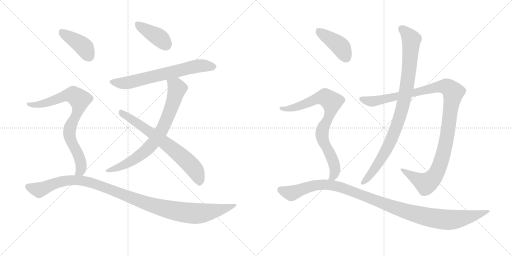
t = 0.00 s
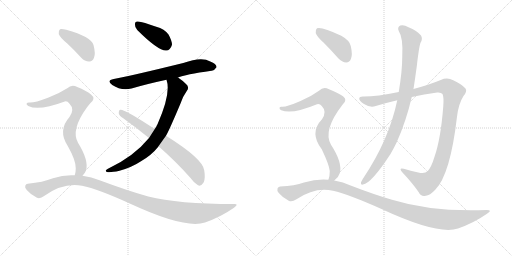
t = 2.10 s
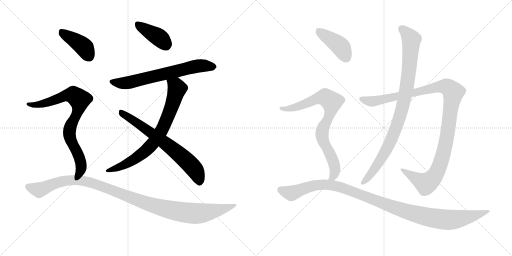
t = 4.19 s
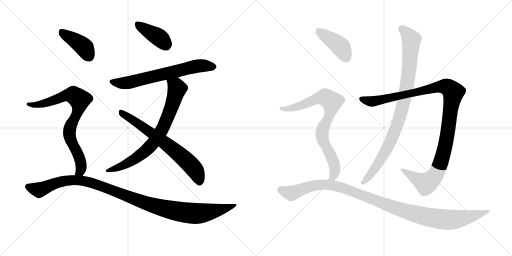
t = 6.29 s
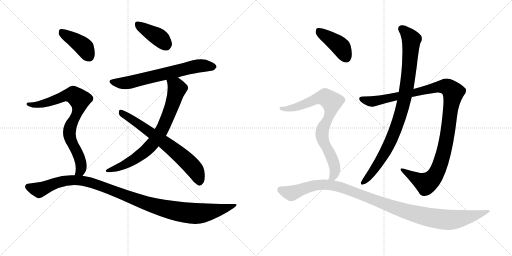
t = 8.39 s
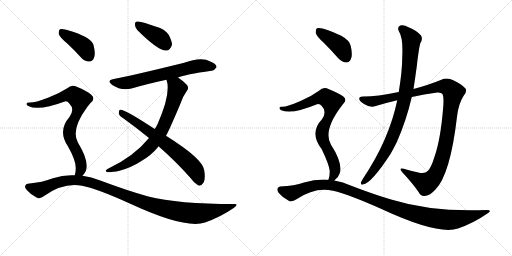
t = 10.48 s

The animated SVG that drew these frames (rendered in a browser with its animation timeline set to each time). Animation: 12 CSS @keyframes rules; one cycle of 10.48 s.

<svg version="1.1" viewBox="0 0 2048 1024" xmlns="http://www.w3.org/2000/svg">
  <g stroke="lightgray" stroke-dasharray="1,1" stroke-width="1" transform="scale(4, 4)">
    <line x1="0" y1="0" x2="256" y2="256"></line>
    <line x1="256" y1="0" x2="0" y2="256"></line>
    <line x1="128" y1="0" x2="128" y2="256"></line>
    <line x1="0" y1="128" x2="256" y2="128"></line>
    <line x1="256" y1="0" x2="512" y2="256"></line>
    <line x1="512" y1="0" x2="256" y2="256"></line>
    <line x1="384" y1="0" x2="384" y2="256"></line>
    <line x1="256" y1="128" x2="512" y2="128"></line>
  </g>
<g transform="scale(1, -1) translate(0, -850)">
   <style type="text/css">
    @keyframes keyframes0 {
      from {
       stroke: black;
       stroke-dashoffset: 402;
       stroke-width: 128;
       }
       57% {
       animation-timing-function: step-end;
       stroke: black;
       stroke-dashoffset: 0;
       stroke-width: 128;
       }
       to {
       stroke: black;
       stroke-width: 1024;
       }
       }
       #make-me-a-hanzi-animation-0 {
         animation: keyframes0 0.577148s both;
         animation-delay: 0.000000s;
         animation-timing-function: linear;
       }
    @keyframes keyframes1 {
      from {
       stroke: black;
       stroke-dashoffset: 668;
       stroke-width: 128;
       }
       68% {
       animation-timing-function: step-end;
       stroke: black;
       stroke-dashoffset: 0;
       stroke-width: 128;
       }
       to {
       stroke: black;
       stroke-width: 1024;
       }
       }
       #make-me-a-hanzi-animation-1 {
         animation: keyframes1 0.793620s both;
         animation-delay: 0.577148s;
         animation-timing-function: linear;
       }
    @keyframes keyframes2 {
      from {
       stroke: black;
       stroke-dashoffset: 756;
       stroke-width: 128;
       }
       71% {
       animation-timing-function: step-end;
       stroke: black;
       stroke-dashoffset: 0;
       stroke-width: 128;
       }
       to {
       stroke: black;
       stroke-width: 1024;
       }
       }
       #make-me-a-hanzi-animation-2 {
         animation: keyframes2 0.865234s both;
         animation-delay: 1.370768s;
         animation-timing-function: linear;
       }
    @keyframes keyframes3 {
      from {
       stroke: black;
       stroke-dashoffset: 681;
       stroke-width: 128;
       }
       69% {
       animation-timing-function: step-end;
       stroke: black;
       stroke-dashoffset: 0;
       stroke-width: 128;
       }
       to {
       stroke: black;
       stroke-width: 1024;
       }
       }
       #make-me-a-hanzi-animation-3 {
         animation: keyframes3 0.804199s both;
         animation-delay: 2.236003s;
         animation-timing-function: linear;
       }
    @keyframes keyframes4 {
      from {
       stroke: black;
       stroke-dashoffset: 410;
       stroke-width: 128;
       }
       57% {
       animation-timing-function: step-end;
       stroke: black;
       stroke-dashoffset: 0;
       stroke-width: 128;
       }
       to {
       stroke: black;
       stroke-width: 1024;
       }
       }
       #make-me-a-hanzi-animation-4 {
         animation: keyframes4 0.583659s both;
         animation-delay: 3.040202s;
         animation-timing-function: linear;
       }
    @keyframes keyframes5 {
      from {
       stroke: black;
       stroke-dashoffset: 795;
       stroke-width: 128;
       }
       72% {
       animation-timing-function: step-end;
       stroke: black;
       stroke-dashoffset: 0;
       stroke-width: 128;
       }
       to {
       stroke: black;
       stroke-width: 1024;
       }
       }
       #make-me-a-hanzi-animation-5 {
         animation: keyframes5 0.896973s both;
         animation-delay: 3.623861s;
         animation-timing-function: linear;
       }
    @keyframes keyframes6 {
      from {
       stroke: black;
       stroke-dashoffset: 1100;
       stroke-width: 128;
       }
       78% {
       animation-timing-function: step-end;
       stroke: black;
       stroke-dashoffset: 0;
       stroke-width: 128;
       }
       to {
       stroke: black;
       stroke-width: 1024;
       }
       }
       #make-me-a-hanzi-animation-6 {
         animation: keyframes6 1.145182s both;
         animation-delay: 4.520833s;
         animation-timing-function: linear;
       }
    @keyframes keyframes7 {
      from {
       stroke: black;
       stroke-dashoffset: 1125;
       stroke-width: 128;
       }
       79% {
       animation-timing-function: step-end;
       stroke: black;
       stroke-dashoffset: 0;
       stroke-width: 128;
       }
       to {
       stroke: black;
       stroke-width: 1024;
       }
       }
       #make-me-a-hanzi-animation-7 {
         animation: keyframes7 1.165527s both;
         animation-delay: 5.666016s;
         animation-timing-function: linear;
       }
    @keyframes keyframes8 {
      from {
       stroke: black;
       stroke-dashoffset: 929;
       stroke-width: 128;
       }
       75% {
       animation-timing-function: step-end;
       stroke: black;
       stroke-dashoffset: 0;
       stroke-width: 128;
       }
       to {
       stroke: black;
       stroke-width: 1024;
       }
       }
       #make-me-a-hanzi-animation-8 {
         animation: keyframes8 1.006022s both;
         animation-delay: 6.831543s;
         animation-timing-function: linear;
       }
    @keyframes keyframes9 {
      from {
       stroke: black;
       stroke-dashoffset: 416;
       stroke-width: 128;
       }
       58% {
       animation-timing-function: step-end;
       stroke: black;
       stroke-dashoffset: 0;
       stroke-width: 128;
       }
       to {
       stroke: black;
       stroke-width: 1024;
       }
       }
       #make-me-a-hanzi-animation-9 {
         animation: keyframes9 0.588542s both;
         animation-delay: 7.837565s;
         animation-timing-function: linear;
       }
    @keyframes keyframes10 {
      from {
       stroke: black;
       stroke-dashoffset: 805;
       stroke-width: 128;
       }
       72% {
       animation-timing-function: step-end;
       stroke: black;
       stroke-dashoffset: 0;
       stroke-width: 128;
       }
       to {
       stroke: black;
       stroke-width: 1024;
       }
       }
       #make-me-a-hanzi-animation-10 {
         animation: keyframes10 0.905111s both;
         animation-delay: 8.426107s;
         animation-timing-function: linear;
       }
    @keyframes keyframes11 {
      from {
       stroke: black;
       stroke-dashoffset: 1105;
       stroke-width: 128;
       }
       78% {
       animation-timing-function: step-end;
       stroke: black;
       stroke-dashoffset: 0;
       stroke-width: 128;
       }
       to {
       stroke: black;
       stroke-width: 1024;
       }
       }
       #make-me-a-hanzi-animation-11 {
         animation: keyframes11 1.149251s both;
         animation-delay: 9.331217s;
         animation-timing-function: linear;
       }
</style>
<path d="M 549 730 Q 633 646 665 648 Q 681 648 688 671 Q 688 687 674 712 Q 658 734 625 743 Q 573 762 551 764 Q 539 765 540 751 Q 539 741 549 730 Z" fill="lightgray"></path> 
<path d="M 712 540 Q 740 552 846 567 Q 856 566 866 581 Q 867 594 841 604 Q 807 625 733 598 Q 526 547 455 534 Q 424 528 449 510 Q 485 486 526 496 Q 587 514 666 531 L 712 540 Z" fill="lightgray"></path> 
<path d="M 664 307 Q 677 329 722 436 Q 731 464 747 486 Q 759 502 744 514 Q 729 529 712 540 C 688 557 659 560 666 531 Q 685 477 630 353 Q 627 350 626 345 Q 623 341 619 334 L 596 298 Q 535 223 430 174 Q 417 167 428 162 Q 441 159 478 167 Q 526 180 564 205 Q 607 230 633 263 Q 633 264 634 265 L 664 307 Z" fill="lightgray"></path> 
<path d="M 634 265 Q 706 202 763 137 Q 776 118 792 109 Q 804 103 815 121 Q 822 137 817 168 Q 814 213 664 307 L 619 334 Q 496 415 481 411 Q 475 410 475 397 Q 476 388 493 377 Q 547 338 596 298 L 634 265 Z" fill="lightgray"></path> 
<path d="M 269 676 Q 296 651 325 619 Q 340 603 358 604 Q 370 604 376 619 Q 383 635 374 670 Q 365 703 265 731 Q 247 735 240 733 Q 234 729 235 714 Q 239 701 269 676 Z" fill="lightgray"></path> 
<path d="M 330 147 Q 339 156 344 168 Q 356 208 312 279 Q 282 331 349 422 Q 355 431 362 438 Q 384 456 364 472 Q 345 488 309 502 Q 287 515 269 497 Q 235 475 192 459 Q 134 437 116 440 Q 109 440 106 435 Q 105 431 113 426 Q 155 405 259 444 Q 269 447 278 435 Q 300 413 278 382 Q 230 328 271 266 Q 304 208 303 176 Q 303 160 299 149 C 293 120 312 123 330 147 Z" fill="lightgray"></path> 
<path d="M 299 149 Q 256 152 212 137 Q 172 121 111 115 Q 104 115 101 107 Q 98 100 107 90 Q 123 71 148 59 Q 160 53 178 67 Q 254 121 328 107 Q 392 94 519 36 Q 741 -67 820 -40 Q 883 -18 936 19 Q 958 35 935 34 Q 713 34 593 64 Q 508 88 401 128 Q 365 143 330 147 L 299 149 Z" fill="lightgray"></path> 
<path d="M 1647 462 Q 1696 474 1749 480 Q 1765 481 1770 474 Q 1776 461 1773 424 Q 1763 294 1738 223 Q 1725 180 1711 166 Q 1699 153 1673 160 Q 1642 167 1615 175 Q 1593 181 1609 161 Q 1652 115 1675 81 Q 1684 62 1703 67 Q 1719 68 1741 91 Q 1801 151 1828 383 Q 1834 435 1854 466 Q 1870 485 1862 496 Q 1846 514 1813 529 Q 1789 542 1763 530 Q 1717 511 1654 494 L 1595 482 Q 1507 464 1455 464 Q 1437 465 1437 456 Q 1436 447 1456 434 Q 1481 418 1503 426 Q 1546 439 1589 449 L 1647 462 Z" fill="lightgray"></path> 
<path d="M 1589 449 Q 1556 290 1451 134 Q 1447 127 1444 121 Q 1441 109 1452 112 Q 1485 116 1562 234 Q 1574 255 1586 279 Q 1625 366 1647 462 L 1654 494 Q 1661 540 1667 584 Q 1676 663 1682 679 Q 1692 694 1684 708 Q 1668 727 1634 741 Q 1615 753 1601 748 Q 1588 741 1595 726 Q 1613 699 1609 623 Q 1609 566 1595 482 L 1589 449 Z" fill="lightgray"></path> 
<path d="M 1295 679 Q 1323 651 1353 617 Q 1368 601 1385 600 Q 1398 600 1404 615 Q 1411 631 1403 666 Q 1399 688 1365 707 Q 1287 744 1268 737 Q 1262 733 1263 718 Q 1266 705 1295 679 Z" fill="lightgray"></path> 
<path d="M 1337 128 Q 1353 138 1359 157 Q 1371 199 1324 271 Q 1290 328 1370 431 Q 1392 450 1372 465 Q 1351 480 1316 493 Q 1294 506 1276 487 Q 1243 463 1202 446 Q 1145 421 1127 423 Q 1120 424 1118 419 Q 1117 413 1125 409 Q 1167 391 1268 433 Q 1278 437 1287 426 Q 1309 404 1288 373 Q 1236 319 1287 253 Q 1317 190 1319 166 Q 1319 144 1314 132 Q 1313 132 1313 131 C 1304 102 1315 108 1337 128 Z" fill="lightgray"></path> 
<path d="M 1313 131 Q 1267 135 1216 120 Q 1179 107 1121 104 Q 1114 104 1110 96 Q 1107 89 1115 78 Q 1131 59 1155 47 Q 1167 40 1186 53 Q 1261 104 1332 87 Q 1396 72 1526 14 Q 1752 -91 1832 -64 Q 1895 -42 1948 -5 Q 1972 10 1947 10 Q 1730 1 1568 51 Q 1493 73 1405 107 Q 1372 123 1337 128 L 1313 131 Z" fill="lightgray"></path> 
      <clipPath id="make-me-a-hanzi-clip-0">
      <path d="M 549 730 Q 633 646 665 648 Q 681 648 688 671 Q 688 687 674 712 Q 658 734 625 743 Q 573 762 551 764 Q 539 765 540 751 Q 539 741 549 730 Z" fill="lightgray"></path>
      </clipPath>
      <path clip-path="url(#make-me-a-hanzi-clip-0)" d="M 549 754 L 644 694 L 665 668 " fill="none" id="make-me-a-hanzi-animation-0" stroke-dasharray="274 548" stroke-linecap="round"></path>

      <clipPath id="make-me-a-hanzi-clip-1">
      <path d="M 712 540 Q 740 552 846 567 Q 856 566 866 581 Q 867 594 841 604 Q 807 625 733 598 Q 526 547 455 534 Q 424 528 449 510 Q 485 486 526 496 Q 587 514 666 531 L 712 540 Z" fill="lightgray"></path>
      </clipPath>
      <path clip-path="url(#make-me-a-hanzi-clip-1)" d="M 450 522 L 514 519 L 798 587 L 854 582 " fill="none" id="make-me-a-hanzi-animation-1" stroke-dasharray="540 1080" stroke-linecap="round"></path>

      <clipPath id="make-me-a-hanzi-clip-2">
      <path d="M 664 307 Q 677 329 722 436 Q 731 464 747 486 Q 759 502 744 514 Q 729 529 712 540 C 688 557 659 560 666 531 Q 685 477 630 353 Q 627 350 626 345 Q 623 341 619 334 L 596 298 Q 535 223 430 174 Q 417 167 428 162 Q 441 159 478 167 Q 526 180 564 205 Q 607 230 633 263 Q 633 264 634 265 L 664 307 Z" fill="lightgray"></path>
      </clipPath>
      <path clip-path="url(#make-me-a-hanzi-clip-2)" d="M 674 528 L 706 501 L 706 485 L 662 361 L 625 295 L 592 255 L 535 211 L 482 183 L 433 167 " fill="none" id="make-me-a-hanzi-animation-2" stroke-dasharray="628 1256" stroke-linecap="round"></path>

      <clipPath id="make-me-a-hanzi-clip-3">
      <path d="M 634 265 Q 706 202 763 137 Q 776 118 792 109 Q 804 103 815 121 Q 822 137 817 168 Q 814 213 664 307 L 619 334 Q 496 415 481 411 Q 475 410 475 397 Q 476 388 493 377 Q 547 338 596 298 L 634 265 Z" fill="lightgray"></path>
      </clipPath>
      <path clip-path="url(#make-me-a-hanzi-clip-3)" d="M 483 402 L 576 342 L 715 235 L 771 182 L 798 126 " fill="none" id="make-me-a-hanzi-animation-3" stroke-dasharray="553 1106" stroke-linecap="round"></path>

      <clipPath id="make-me-a-hanzi-clip-4">
      <path d="M 269 676 Q 296 651 325 619 Q 340 603 358 604 Q 370 604 376 619 Q 383 635 374 670 Q 365 703 265 731 Q 247 735 240 733 Q 234 729 235 714 Q 239 701 269 676 Z" fill="lightgray"></path>
      </clipPath>
      <path clip-path="url(#make-me-a-hanzi-clip-4)" d="M 245 725 L 339 659 L 357 624 " fill="none" id="make-me-a-hanzi-animation-4" stroke-dasharray="282 564" stroke-linecap="round"></path>

      <clipPath id="make-me-a-hanzi-clip-5">
      <path d="M 330 147 Q 339 156 344 168 Q 356 208 312 279 Q 282 331 349 422 Q 355 431 362 438 Q 384 456 364 472 Q 345 488 309 502 Q 287 515 269 497 Q 235 475 192 459 Q 134 437 116 440 Q 109 440 106 435 Q 105 431 113 426 Q 155 405 259 444 Q 269 447 278 435 Q 300 413 278 382 Q 230 328 271 266 Q 304 208 303 176 Q 303 160 299 149 C 293 120 312 123 330 147 Z" fill="lightgray"></path>
      </clipPath>
      <path clip-path="url(#make-me-a-hanzi-clip-5)" d="M 113 433 L 139 430 L 176 436 L 278 470 L 293 470 L 318 451 L 313 407 L 284 350 L 277 320 L 280 297 L 308 244 L 324 194 L 321 167 L 307 154 " fill="none" id="make-me-a-hanzi-animation-5" stroke-dasharray="667 1334" stroke-linecap="round"></path>

      <clipPath id="make-me-a-hanzi-clip-6">
      <path d="M 299 149 Q 256 152 212 137 Q 172 121 111 115 Q 104 115 101 107 Q 98 100 107 90 Q 123 71 148 59 Q 160 53 178 67 Q 254 121 328 107 Q 392 94 519 36 Q 741 -67 820 -40 Q 883 -18 936 19 Q 958 35 935 34 Q 713 34 593 64 Q 508 88 401 128 Q 365 143 330 147 L 299 149 Z" fill="lightgray"></path>
      </clipPath>
      <path clip-path="url(#make-me-a-hanzi-clip-6)" d="M 112 103 L 157 91 L 252 126 L 307 129 L 402 107 L 583 37 L 722 2 L 814 -2 L 925 26 " fill="none" id="make-me-a-hanzi-animation-6" stroke-dasharray="972 1944" stroke-linecap="round"></path>

      <clipPath id="make-me-a-hanzi-clip-7">
      <path d="M 1647 462 Q 1696 474 1749 480 Q 1765 481 1770 474 Q 1776 461 1773 424 Q 1763 294 1738 223 Q 1725 180 1711 166 Q 1699 153 1673 160 Q 1642 167 1615 175 Q 1593 181 1609 161 Q 1652 115 1675 81 Q 1684 62 1703 67 Q 1719 68 1741 91 Q 1801 151 1828 383 Q 1834 435 1854 466 Q 1870 485 1862 496 Q 1846 514 1813 529 Q 1789 542 1763 530 Q 1717 511 1654 494 L 1595 482 Q 1507 464 1455 464 Q 1437 465 1437 456 Q 1436 447 1456 434 Q 1481 418 1503 426 Q 1546 439 1589 449 L 1647 462 Z" fill="lightgray"></path>
      </clipPath>
      <path clip-path="url(#make-me-a-hanzi-clip-7)" d="M 1447 454 L 1483 444 L 1505 447 L 1766 504 L 1790 502 L 1813 481 L 1779 257 L 1762 196 L 1741 150 L 1725 130 L 1702 117 L 1620 165 " fill="none" id="make-me-a-hanzi-animation-7" stroke-dasharray="997 1994" stroke-linecap="round"></path>

      <clipPath id="make-me-a-hanzi-clip-8">
      <path d="M 1589 449 Q 1556 290 1451 134 Q 1447 127 1444 121 Q 1441 109 1452 112 Q 1485 116 1562 234 Q 1574 255 1586 279 Q 1625 366 1647 462 L 1654 494 Q 1661 540 1667 584 Q 1676 663 1682 679 Q 1692 694 1684 708 Q 1668 727 1634 741 Q 1615 753 1601 748 Q 1588 741 1595 726 Q 1613 699 1609 623 Q 1609 566 1595 482 L 1589 449 Z" fill="lightgray"></path>
      </clipPath>
      <path clip-path="url(#make-me-a-hanzi-clip-8)" d="M 1607 735 L 1645 692 L 1636 566 L 1613 432 L 1578 322 L 1538 235 L 1494 167 L 1453 121 " fill="none" id="make-me-a-hanzi-animation-8" stroke-dasharray="801 1602" stroke-linecap="round"></path>

      <clipPath id="make-me-a-hanzi-clip-9">
      <path d="M 1295 679 Q 1323 651 1353 617 Q 1368 601 1385 600 Q 1398 600 1404 615 Q 1411 631 1403 666 Q 1399 688 1365 707 Q 1287 744 1268 737 Q 1262 733 1263 718 Q 1266 705 1295 679 Z" fill="lightgray"></path>
      </clipPath>
      <path clip-path="url(#make-me-a-hanzi-clip-9)" d="M 1273 729 L 1361 664 L 1385 620 " fill="none" id="make-me-a-hanzi-animation-9" stroke-dasharray="288 576" stroke-linecap="round"></path>

      <clipPath id="make-me-a-hanzi-clip-10">
      <path d="M 1337 128 Q 1353 138 1359 157 Q 1371 199 1324 271 Q 1290 328 1370 431 Q 1392 450 1372 465 Q 1351 480 1316 493 Q 1294 506 1276 487 Q 1243 463 1202 446 Q 1145 421 1127 423 Q 1120 424 1118 419 Q 1117 413 1125 409 Q 1167 391 1268 433 Q 1278 437 1287 426 Q 1309 404 1288 373 Q 1236 319 1287 253 Q 1317 190 1319 166 Q 1319 144 1314 132 Q 1313 132 1313 131 C 1304 102 1315 108 1337 128 Z" fill="lightgray"></path>
      </clipPath>
      <path clip-path="url(#make-me-a-hanzi-clip-10)" d="M 1125 416 L 1150 414 L 1186 422 L 1286 460 L 1300 461 L 1327 443 L 1321 397 L 1288 320 L 1292 287 L 1327 220 L 1339 184 L 1337 151 L 1320 135 " fill="none" id="make-me-a-hanzi-animation-10" stroke-dasharray="677 1354" stroke-linecap="round"></path>

      <clipPath id="make-me-a-hanzi-clip-11">
      <path d="M 1313 131 Q 1267 135 1216 120 Q 1179 107 1121 104 Q 1114 104 1110 96 Q 1107 89 1115 78 Q 1131 59 1155 47 Q 1167 40 1186 53 Q 1261 104 1332 87 Q 1396 72 1526 14 Q 1752 -91 1832 -64 Q 1895 -42 1948 -5 Q 1972 10 1947 10 Q 1730 1 1568 51 Q 1493 73 1405 107 Q 1372 123 1337 128 L 1313 131 Z" fill="lightgray"></path>
      </clipPath>
      <path clip-path="url(#make-me-a-hanzi-clip-11)" d="M 1122 92 L 1165 77 L 1255 108 L 1305 112 L 1342 106 L 1611 8 L 1769 -28 L 1840 -25 L 1938 2 " fill="none" id="make-me-a-hanzi-animation-11" stroke-dasharray="977 1954" stroke-linecap="round"></path>

</g>
</svg>
